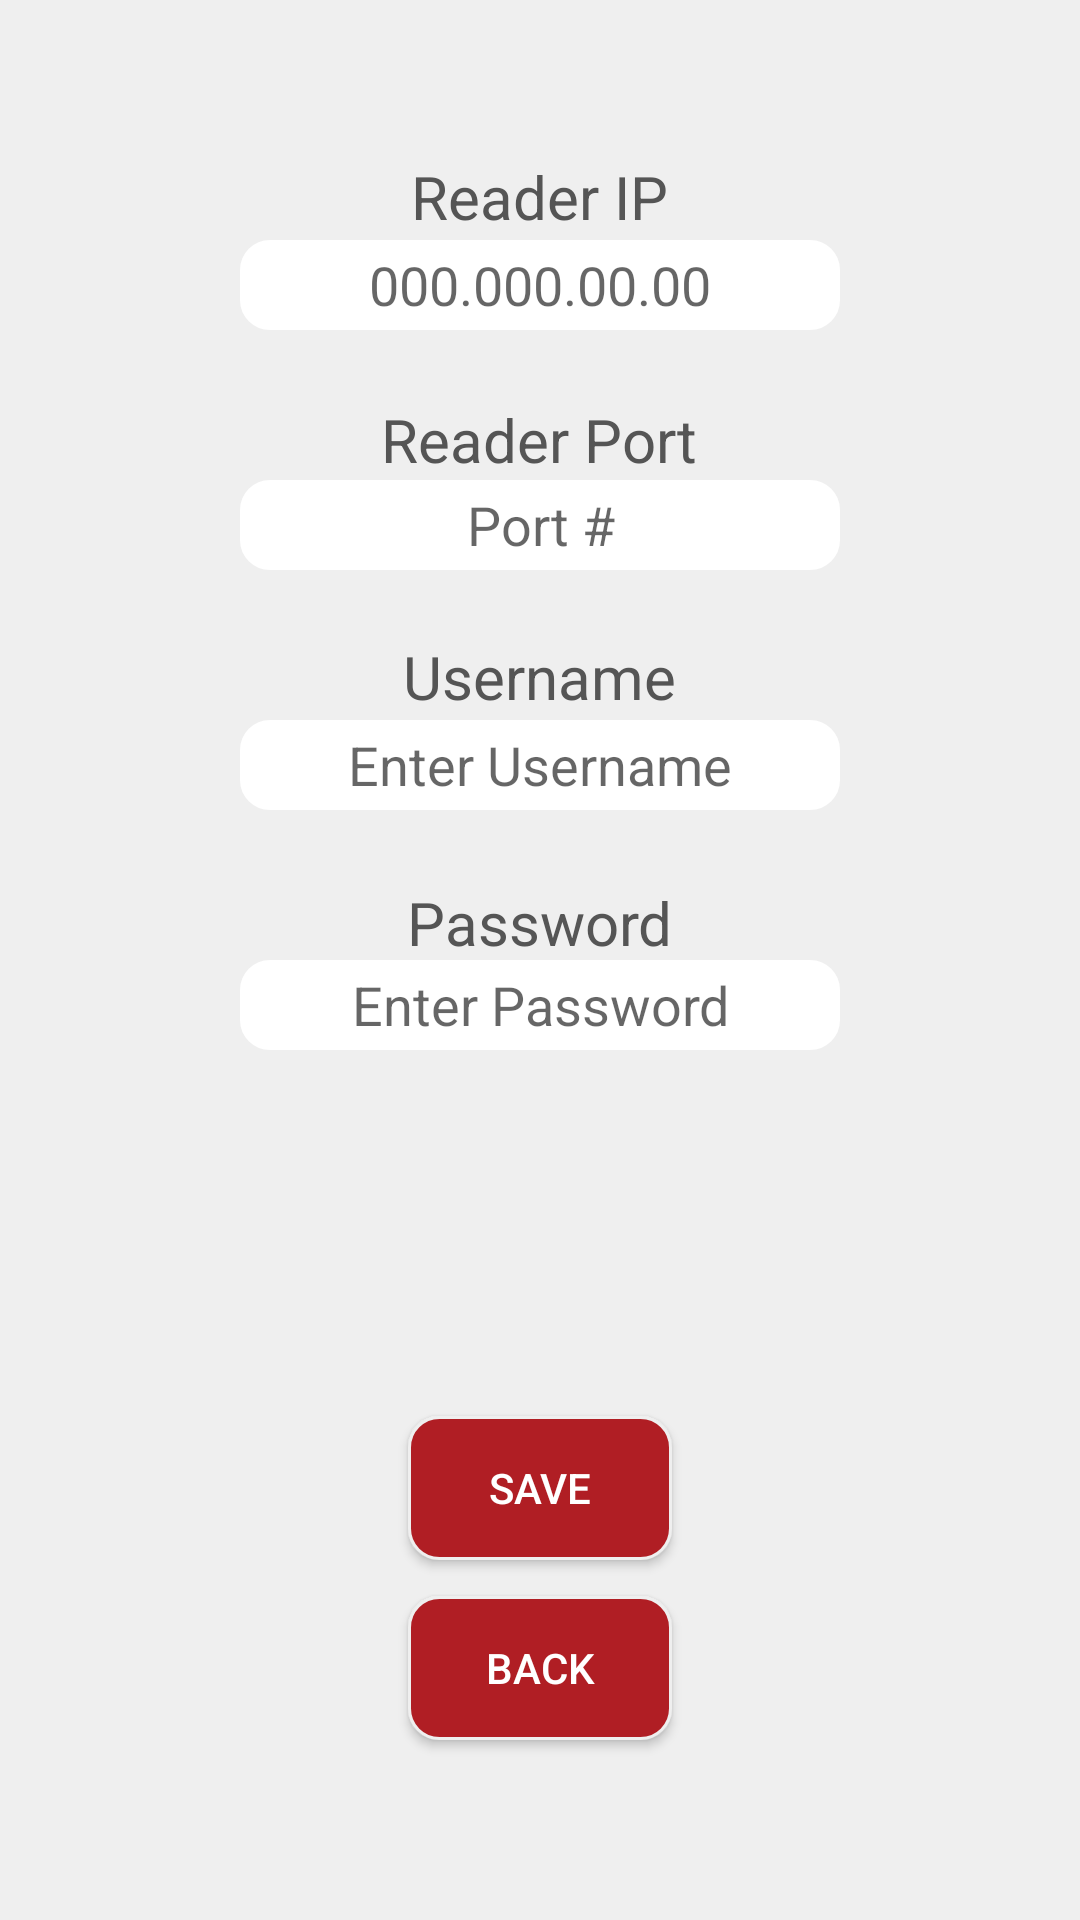

Write the Android layout XML for this screen, with the resource values it uses.
<!-- AndroidManifest.xml: application theme Theme.AppCompat.DayNight -->
<!-- res/layout/setup.xml -->
<?xml version="1.0" encoding="utf-8"?>
<RelativeLayout xmlns:android="http://schemas.android.com/apk/res/android"
    android:id="@+id/btnViewScanToMain"
    android:layout_width="match_parent"
    android:layout_height="match_parent"
    android:background="@color/lightest_grey">

    <TextView
        android:id="@+id/readerIPText"
        android:layout_width="wrap_content"
        android:layout_height="wrap_content"
        android:layout_alignParentTop="true"
        android:layout_centerHorizontal="true"
        android:layout_marginTop="52dp"
        android:layout_weight="1"
        android:text="@string/reader_ip_text"
        android:textColor="@color/text_grey"
        android:textSize="20dp" />

    <EditText
        android:id="@+id/readerIPInput"
        android:gravity="center"
        android:background="@drawable/edit_text_custom"
        android:textColor="@color/text_grey"
        android:layout_width="200dp"
        android:layout_height="30dp"
        android:layout_alignParentTop="true"
        android:layout_centerHorizontal="true"
        android:layout_marginTop="80dp"
        android:ems="10"
        android:inputType="text"
        android:hint="@string/reader_ip_hint" />

    <TextView
        android:id="@+id/readerPortText"
        android:layout_width="wrap_content"
        android:layout_height="wrap_content"
        android:layout_alignParentTop="true"
        android:layout_centerHorizontal="true"
        android:layout_marginTop="133dp"
        android:text="@string/reader_port_text"
        android:textColor="@color/text_grey"
        android:textSize="20dp" />

    <EditText
        android:id="@+id/readerPortInput"
        android:gravity="center"
        android:background="@drawable/edit_text_custom"
        android:textColor="@color/text_grey"
        android:layout_width="200dp"
        android:layout_height="30dp"
        android:layout_alignParentTop="true"
        android:layout_centerHorizontal="true"
        android:layout_marginTop="160dp"
        android:ems="10"
        android:inputType="number"
        android:hint="@string/reader_port_hint"/>

    <TextView
        android:id="@+id/readerUsernameText"

        android:layout_width="wrap_content"
        android:layout_height="wrap_content"
        android:layout_alignParentTop="true"
        android:layout_centerHorizontal="true"
        android:layout_marginTop="212dp"
        android:layout_weight="1"
        android:text="@string/reader_username_text"
        android:textColor="@color/text_grey"
        android:textSize="20dp" />

    <EditText
        android:id="@+id/readerUsernameInput"
        android:gravity="center"
        android:background="@drawable/edit_text_custom"
        android:textColor="@color/text_grey"
        android:layout_width="200dp"
        android:layout_height="30dp"
        android:layout_alignParentTop="true"
        android:layout_centerHorizontal="true"
        android:layout_marginTop="240dp"
        android:ems="10"
        android:inputType="text"
        android:hint="@string/reader_username_hint" />

    <TextView
        android:id="@+id/readerPasswordText"
        android:layout_width="wrap_content"
        android:layout_height="wrap_content"
        android:layout_alignParentTop="true"
        android:layout_centerHorizontal="true"
        android:layout_marginTop="294dp"
        android:layout_weight="1"
        android:text="@string/reader_password_text"
        android:textColor="@color/text_grey"
        android:textSize="20dp" />

    <EditText
        android:id="@+id/readerPasswordInput"
        android:gravity="center"
        android:background="@drawable/edit_text_custom"
        android:textColor="@color/text_grey"
        android:layout_width="200dp"
        android:layout_height="30dp"
        android:layout_alignParentTop="true"
        android:layout_centerHorizontal="true"
        android:layout_marginTop="320dp"
        android:ems="10"
        android:inputType="textPassword"
        android:hint="@string/reader_password_hint"
        />

    <Button
        android:id="@+id/saveButton"
        android:background="@drawable/mybutton"
        android:textColor="@color/white"
        android:layout_width="wrap_content"
        android:layout_height="wrap_content"
        android:layout_alignParentBottom="true"
        android:layout_centerHorizontal="true"
        android:layout_marginBottom="120dp"
        android:text="@string/save_button_text" />

    <Button
        android:id="@+id/backBtn"
        android:background="@drawable/mybutton"
        android:textColor="@color/white"
        android:layout_width="wrap_content"
        android:layout_height="wrap_content"
        android:layout_alignParentBottom="true"
        android:layout_centerHorizontal="true"
        android:layout_marginBottom="60dp"
        android:text="@string/textBack" />

</RelativeLayout>
<!-- resources referenced by this layout -->
<resources>
  <color name="lightest_grey">#EFEFEF</color>
  <color name="text_grey">#555555</color>
  <color name="white">#FFFFFFFF</color>
  <!-- drawable edit_text_custom (drawable) -->
  <?xml version="1.0" encoding="utf-8"?>
  <selector xmlns:android="http://schemas.android.com/apk/res/android">
      <item android:state_enabled="true" android:state_focused="true">
          <shape android:shape="rectangle">
              <solid android:color="@color/white"/>
              <corners android:radius="5dp"/>
              <stroke android:color="@color/white" android:width="10dp"/>
          </shape>
      </item>
      <item android:state_enabled="true">
          <shape android:shape="rectangle">
              <solid android:color="@color/white"/>
              <corners android:radius="5dp"/>
              <stroke android:color="@color/white" android:width="10dp"/>
          </shape>
      </item>
  </selector>
  <!-- drawable mybutton (drawable) -->
  <?xml version="1.0" encoding="utf-8"?>
  <selector xmlns:android="http://schemas.android.com/apk/res/android" >
      <item >
          <shape android:shape="rectangle"  >
              <corners android:radius="10dp" />
              <stroke android:width="1dip" android:color="@color/lightest_grey" />
              <gradient android:angle="-90" android:startColor="@color/wku_red" android:endColor="@color/wku_red" />
          </shape>
      </item>
  </selector>
  <string name="reader_ip_hint">000.000.00.00</string>
  <string name="reader_ip_text">Reader IP</string>
  <string name="reader_password_hint">Enter Password</string>
  <string name="reader_password_text">Password</string>
  <string name="reader_port_hint">Port #</string>
  <string name="reader_port_text">Reader Port</string>
  <string name="reader_username_hint">Enter Username</string>
  <string name="reader_username_text">Username</string>
  <string name="save_button_text">Save</string>
  <string name="textBack">Back</string>
  <color name="wku_red">#B01E24</color>
</resources>
